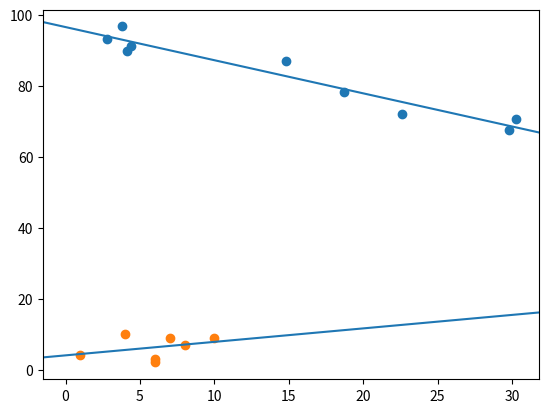

The matplotlib source for this figure:
import numpy as npy
from numpy import array as arr
import pandas as pd
import scipy.stats as spy
import matplotlib.pyplot as plt

#annoying
def pp():
    print('\n\n')
'''
SIMPLE LINEAR REGRESSION
H0: theres no slope (x has no effect on y)
Ha: theres a slope (x has effect on y)

r^2 = % of variability explained by the lsrl
r = strength of association


lots of matplotlib
'''

x = [29.8,30.3,22.6,18.7,14.8,4.1,4.4,2.8,3.8]
y= [67.5,70.6,72,78.2,87,89.9,91.2,93.1,96.7]


print(spy.linregress(x,y))
plt.scatter(x,y)
reg = spy.linregress(x,y)
plt.axline(xy1=(0,reg.intercept), slope =reg.slope)
plt.show()
print('\n\n')

'''
PROBABILISTIC MODELS

model with exact relationship between variables

y = 3x, y = 10x-2, etc
there will always be some unexplained variation in the data caused by random phenomena

general model :
Y = deterministic component + random error

first order probabilistic model:
y = B0 + B1X + e
B0: y intercept
B1: slope
e: random error component
assumed mean of the error is zero, hope its zero

expected value of y = B0 + B1X
|E|Y| or y^hat (AP STATS REFERENCE)
[redacted]


LSRL TABLE IS LITERALLY ANOVA TABLE
one way anova gives same p value as lsrl 

slope isnt really meaningful

df for parameter estimate = n - # of parameters (intercept and slope)
df is n-2 

'''


#NUMPY ARRAYS ARE GOOD, A LOT MORE CONTROL OVER DATA
x = arr([6,7,1,10,6,4,8])
y=arr([2,9,4,9,3,10,7])




pp()

reg = spy.linregress(x,y)
print(pow(x,2))
print(x*y)
print(sum(x))
pp()

print(reg)

#MAKING THE GRAPH
plt.scatter(x,y)
plt.axline(xy1=(0, reg.intercept), slope = reg.slope)
plt.show()